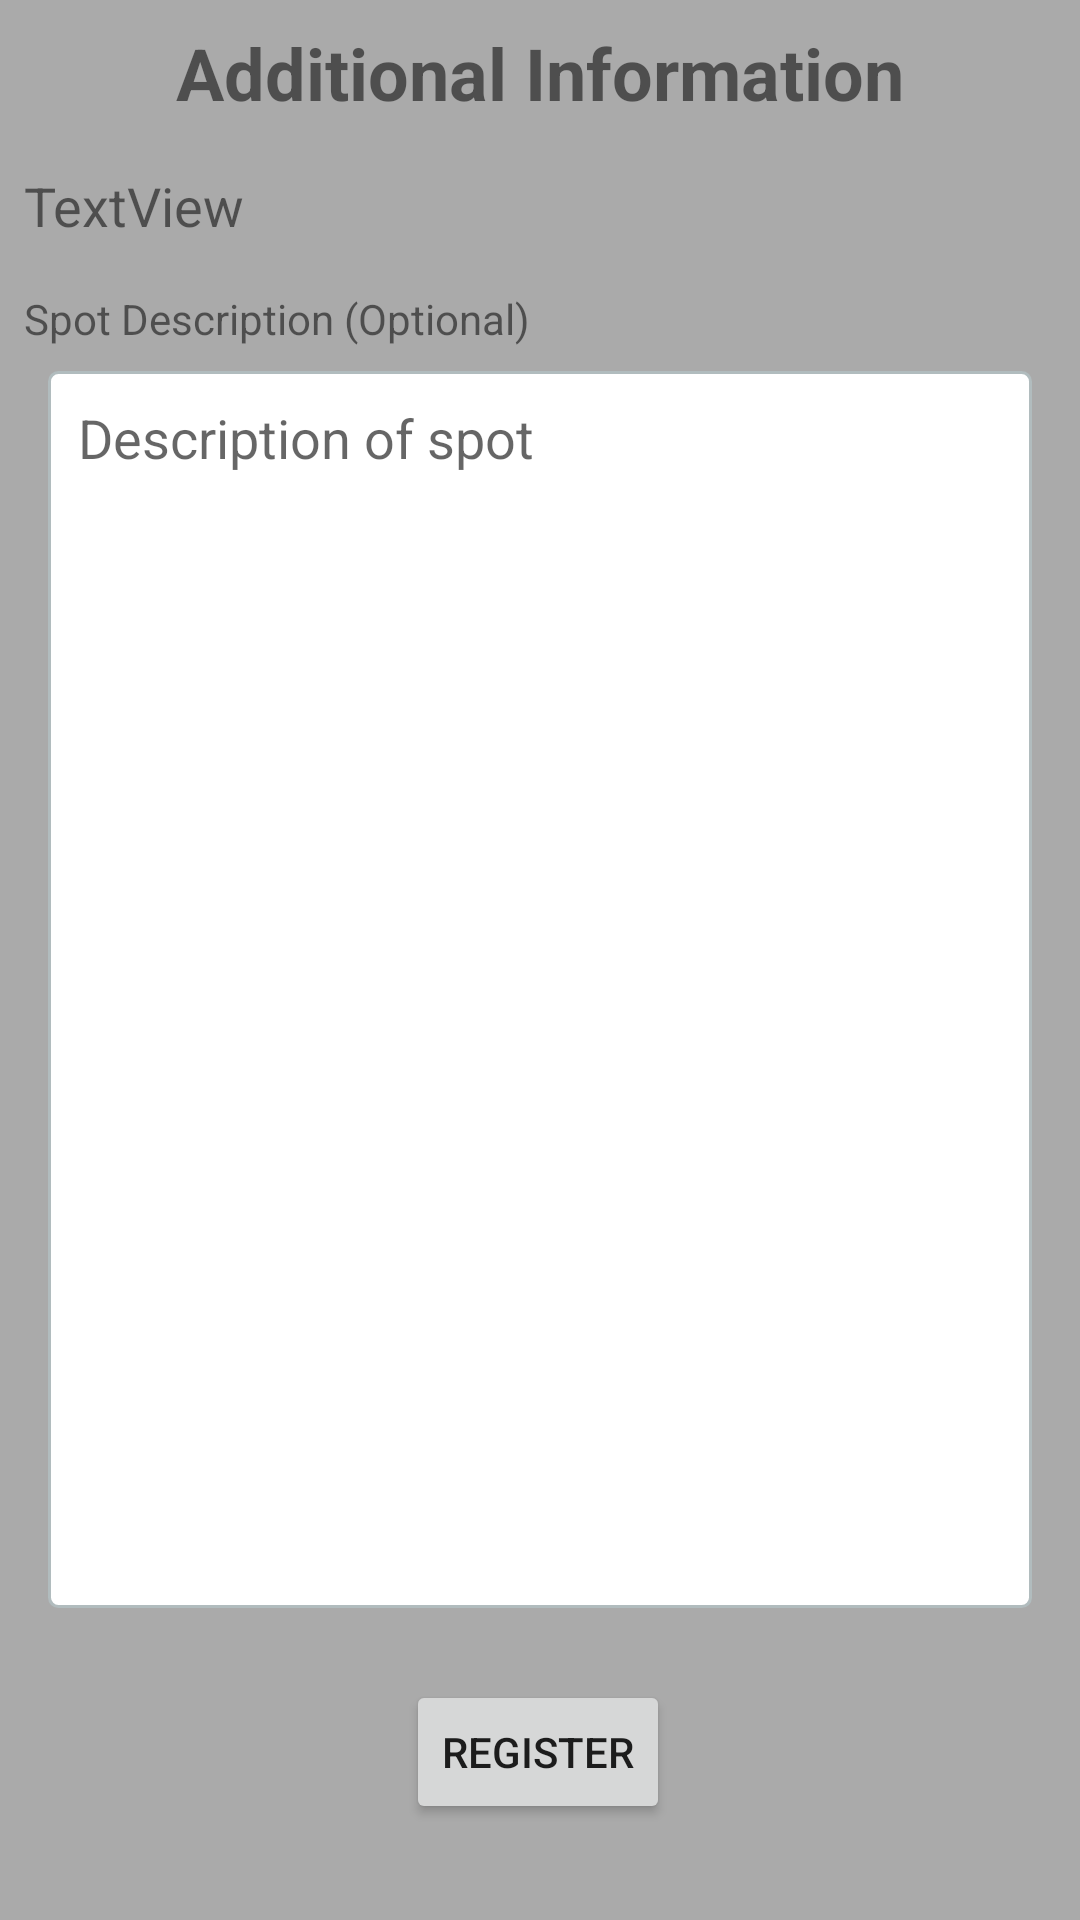

Layout XML and referenced resources for this Android screen:
<!-- AndroidManifest.xml: application theme AppTheme -->
<!-- res/layout/fragment_host2.xml -->
<?xml version="1.0" encoding="utf-8"?>
<androidx.constraintlayout.widget.ConstraintLayout
xmlns:android="http://schemas.android.com/apk/res/android"
xmlns:tools="http://schemas.android.com/tools"
xmlns:app="http://schemas.android.com/apk/res-auto"
android:layout_width="match_parent"
android:layout_height="match_parent"
android:background="@android:color/darker_gray"
tools:context=".fragments.Host2Fragment" tools:layout_editor_absoluteY="81dp">

    <TextView
        android:id="@+id/textView2"
        android:layout_width="match_parent"
        android:layout_height="wrap_content"
        android:layout_marginStart="8dp"
        android:layout_marginLeft="8dp"
        android:layout_marginTop="8dp"
        android:layout_marginEnd="8dp"
        android:layout_marginRight="8dp"
        android:gravity="center"
        android:text="Additional Information"
        android:textSize="24sp"
        android:textStyle="bold"
        app:layout_constraintEnd_toEndOf="parent"
        app:layout_constraintStart_toStartOf="parent"
        app:layout_constraintTop_toTopOf="parent" />

    <TextView
        android:id="@+id/textView_address"
        android:layout_width="match_parent"
        android:layout_height="wrap_content"
        android:layout_marginStart="8dp"
        android:layout_marginLeft="8dp"
        android:layout_marginTop="16dp"
        android:layout_marginEnd="8dp"
        android:layout_marginRight="8dp"
        android:text="TextView"
        android:textSize="18sp"
        app:layout_constraintEnd_toEndOf="parent"
        app:layout_constraintStart_toStartOf="parent"
        app:layout_constraintTop_toBottomOf="@+id/textView2"
        tools:text="Address" />

    <EditText
        android:id="@+id/edit_text_description"
        android:layout_width="0dp"
        android:layout_height="0dp"
        android:layout_marginStart="16dp"
        android:layout_marginLeft="16dp"
        android:layout_marginTop="8dp"
        android:layout_marginEnd="16dp"
        android:layout_marginRight="16dp"
        android:layout_marginBottom="24dp"
        android:background="@drawable/rounded_description_box"
        android:ems="10"
        android:gravity="top"
        android:hint="Description of spot"
        android:inputType="textMultiLine"
        android:padding="10dp"
        app:layout_constraintBottom_toTopOf="@+id/button_register"
        app:layout_constraintEnd_toEndOf="parent"
        app:layout_constraintStart_toStartOf="parent"
        app:layout_constraintTop_toBottomOf="@+id/textView4" />

    <Button
        android:id="@+id/button_register"
        android:layout_width="wrap_content"
        android:layout_height="48dp"
        android:layout_marginStart="8dp"
        android:layout_marginLeft="8dp"
        android:layout_marginEnd="8dp"
        android:layout_marginRight="8dp"
        android:layout_marginBottom="32dp"
        android:text="@string/register"
        app:layout_constraintBottom_toBottomOf="parent"
        app:layout_constraintEnd_toEndOf="parent"
        app:layout_constraintHorizontal_bias="0.498"
        app:layout_constraintStart_toStartOf="parent" />

    <TextView
        android:id="@+id/textView4"
        android:layout_width="match_parent"
        android:layout_height="wrap_content"
        android:layout_marginStart="8dp"
        android:layout_marginLeft="8dp"
        android:layout_marginTop="16dp"
        android:layout_marginEnd="8dp"
        android:layout_marginRight="8dp"
        android:text="Spot Description (Optional)"
        android:textSize="14sp"
        app:layout_constraintEnd_toEndOf="parent"
        app:layout_constraintStart_toStartOf="parent"
        app:layout_constraintTop_toBottomOf="@+id/textView_address" />

</androidx.constraintlayout.widget.ConstraintLayout>
<!-- resources referenced by this layout -->
<resources>
  <!-- drawable rounded_description_box (drawable) -->
  <?xml version="1.0" encoding="utf-8"?>
  <shape xmlns:android="http://schemas.android.com/apk/res/android">
      <solid android:color="@android:color/white"/>
      <corners android:radius="3dp"/>
      <stroke android:width="1dip" android:color="#B1BCBE" />
  </shape>
  <string name="register">Register</string>
  <style name="AppTheme" parent="Theme.AppCompat.Light.DarkActionBar">
          
          <item name="colorPrimary">@color/colorPrimary</item>
          <item name="colorPrimaryDark">@color/colorPrimaryDark</item>
          <item name="colorAccent">@color/colorAccent</item>
      </style>
  <!-- not gathered from this repository: default colours our renderer supplied (Android Studio template values) -->
  <color name="colorPrimary">#FF6200EE</color>
  <color name="colorPrimaryDark">#FF3700B3</color>
  <color name="colorAccent">#FF03DAC5</color>
</resources>
